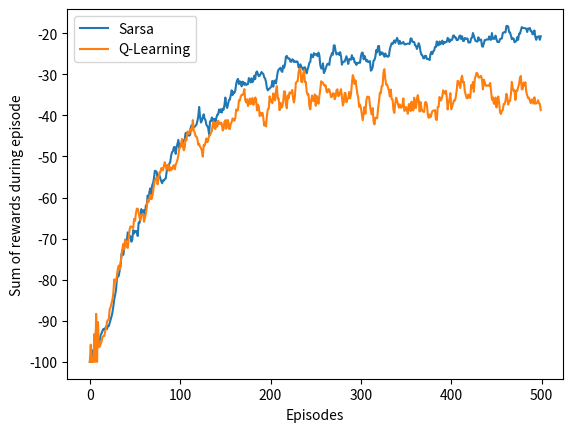

Write the Python code that produced this figure.
import numpy as np
import matplotlib
#%matplotlib inline - used only in colab.research.google.com
import matplotlib.pyplot as plt

# world height
WORLD_HEIGHT = 4
# world width
WORLD_WIDTH = 12
# all possible actions
VALID_ACTIONS = [0, 1, 2, 3]
# initial state action pair values
START_STATE = [3, 0]
GOAL_STATE = [3, 11]
AVERAGE_RUNS = 10
#number of episodes 
EPISODES = 500
#number of runs (experiments)
RUNS = 10
#penalty for cliff walking
CLIFF_PENALTY = 100

'''
Calculates the next state and reward corresponding to it

@state: the current state
@action: the selected action
@return next state and reward corresponding to this action-state pair
'''
def calculateState(state, action):
    i, j = state
    if action == VALID_ACTIONS[0]:
        next_state = [max(i - 1, 0), j]
    elif action == VALID_ACTIONS[2]:
        next_state = [i, max(j - 1, 0)]
    elif action == VALID_ACTIONS[3]:
        next_state = [i, min(j + 1, WORLD_WIDTH - 1)]
    elif action == VALID_ACTIONS[1]:
        next_state = [min(i + 1, WORLD_HEIGHT - 1), j]
    else:
        assert False
    reward = -1
    if (action == VALID_ACTIONS[1] and i == 2 and 1 <= j <= 10) or (
        action == VALID_ACTIONS[3] and state == START_STATE):
        reward = - CLIFF_PENALTY
        next_state = START_STATE

    return next_state, reward
'''
Choose an action based on epsilon greedy algorithm

@state: Current state
@q_value : value for the state action pair
'''
def epsGreedy(state, q_value,eps = 0.1):
    rand_num = np.random.rand()
    if eps > rand_num:
        return np.random.choice(VALID_ACTIONS)
    else:
        state_values = q_value[state[0], state[1], :]
        return np.random.choice([state_action for state_action, state_value in enumerate(state_values) if state_value == np.max(state_values)])

'''
@q_value: values for state action pair
@algo: Type of the algorithm
@learn_rate: Learning rate for the algorithm
'''
def computeOptimal(q_value, algo = 'SARSA', learn_rate = 0.1, gamma = 1):
  #SARSA algorithm
  if(algo == 'SARSA'):
    state = START_STATE
    current_action = epsGreedy(state, q_value)
    rewards = 0.0
    while state != GOAL_STATE:
        next_state, reward = calculateState(state, current_action)
        next_action = epsGreedy(next_state, q_value)
        rewards += reward
        target = q_value[next_state[0], next_state[1], next_action]
        target *= gamma
        # SARSA update rule
        q_value[state[0], state[1], current_action] += learn_rate * (reward + target - q_value[state[0], state[1], current_action])
        state = next_state
        current_action = next_action
    return rewards
  #Q_Learning algorithm
  elif(algo == 'Q_LEARNING'):
    state = START_STATE
    rewards = 0.0
    while state != GOAL_STATE:
        current_action = epsGreedy(state, q_value)
        next_state, reward = calculateState(state, current_action)
        rewards += reward
        # Q-Learning update rule
        q_value[state[0], state[1], current_action] += learn_rate * (reward + gamma * np.max(q_value[next_state[0], next_state[1], :]) - q_value[state[0], state[1], current_action])
        state = next_state
    return rewards

#Main Function
if __name__ == '__main__':
    rewardsSarsa = np.zeros(EPISODES)
    rewardsQlearning = np.zeros(EPISODES)
    for r in range(RUNS):
        q_sarsa = np.zeros((WORLD_HEIGHT, WORLD_WIDTH, 4))
        q_q_learning = np.copy(q_sarsa)
        for i in range(0, EPISODES):
            rewardsSarsa[i] += max(computeOptimal(q_sarsa, 'SARSA'), - CLIFF_PENALTY)
            rewardsQlearning[i] += max(computeOptimal(q_q_learning, 'Q_LEARNING'), - CLIFF_PENALTY)

    # averaging over independent runs
    rewardsSarsa = rewardsSarsa/ RUNS
    rewardsQlearning = rewardsQlearning/ RUNS

    # averaging over successive episodes
    smoothedRewardsSarsa = np.copy(rewardsSarsa)
    smoothedRewardsQLearning = np.copy(rewardsQlearning)
    for i in range(AVERAGE_RUNS, EPISODES):
        smoothedRewardsSarsa[i] = np.mean(rewardsSarsa[i - AVERAGE_RUNS: i + 1])
        smoothedRewardsQLearning[i] = np.mean(rewardsQlearning[i - AVERAGE_RUNS: i + 1])

    # draw reward curves
    plt.plot(smoothedRewardsSarsa, label='Sarsa')
    plt.plot(smoothedRewardsQLearning, label='Q-Learning')
    plt.xlabel('Episodes')
    plt.ylabel('Sum of rewards during episode')
    plt.legend()
    plt.show()
